Run: headless pygame with SDL's dummy video driver; simulated clock (each Clock.tick advances the game by its frame time, no real sleeping); random seed 0; keys injected as events and as key.get_pressed() state; no mouse input.
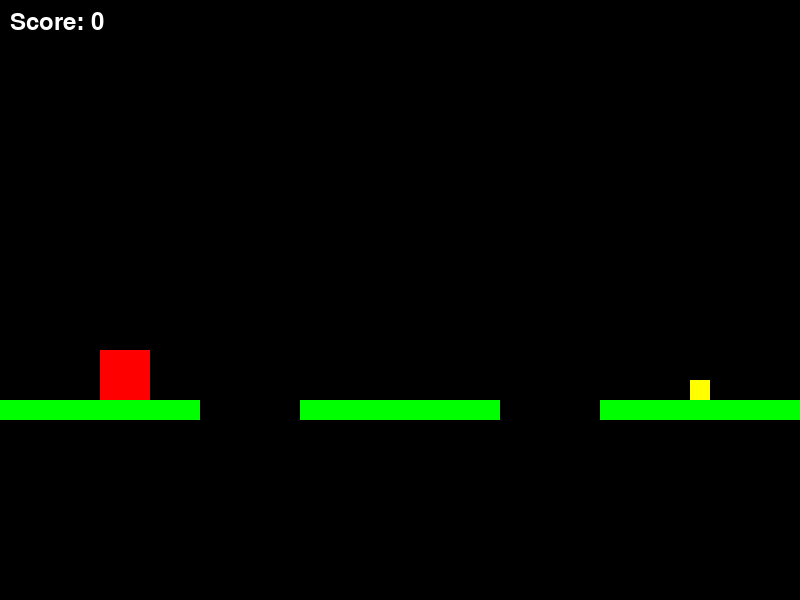
Frame 1 of 4 · flips 1–60 · no input
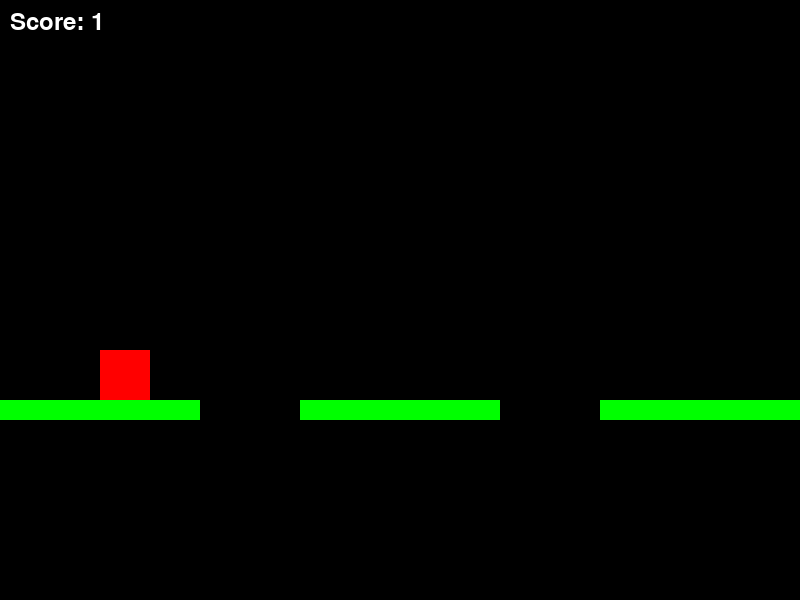
Frame 2 of 4 · flips 61–180 · tapped SPACE, RETURN · held RIGHT (→), D
Frame 3 of 4 · flips 181–300 · held DOWN (↓), S · screen unchanged from frame 2, image omitted
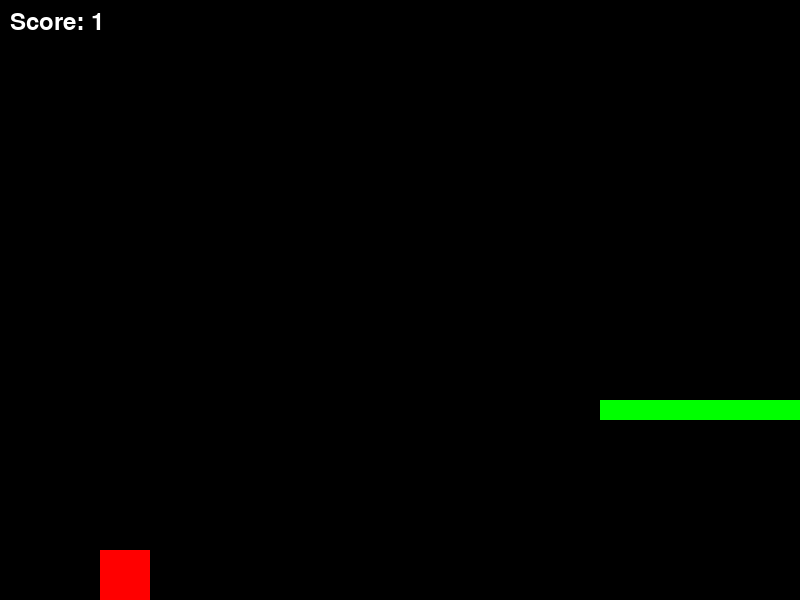
Frame 4 of 4 · flips 301–420 · held LEFT (←), A, UP (↑), W

The pygame program that drew these frames:

# Jump between platforms.
# Avoid obstacles.
# Collect items.

import pygame
import random

# Initialize Pygame
pygame.init()

# Set up the window and other game variables
screen_width = 800
screen_height = 600
screen = pygame.display.set_mode((screen_width, screen_height))
pygame.display.set_caption("Simple 2D Platformer")

# Player settings
player = pygame.Rect(100, 380, 50, 50) # Start on the platform (y = 380)
gravity = 0.7 # Gravity acceleration
jump_strength = -15 # Jumping force
player_velocity = [0, 0] # [x_velocity, y_velocity]
on_ground = True # Start on the ground

# Camera settings
camera_x = 0 # Camera's x position

# Initial platform settings
platforms = []
items = [] # List to hold items
platform_width = 200
platform_height = 20
num_initial_platforms = 5

# Generate initial platforms and items
for i in range(num_initial_platforms):
    platform_x = i * (platform_width + 100) # Space out platforms
    platform_y = 400
    platform = pygame.Rect(platform_x, platform_y, platform_width, platform_height)
    platforms.append(platform)

    # Randomly decide to place an item on the platform
    if random.choice([True, False]): # 50% chance to place an item
        item = pygame.Rect(platform.x + (platform_width / 2) - 10, platform.y - 20, 20, 20) # Center theitem on the platform
        items.append(item)

# Font for displaying score
font = pygame.font.Font(None, 36)
score = 0

# Function to apply gravity
def apply_gravity():
    global on_ground
    if not on_ground: # Apply gravity only if the player is in the air
        player_velocity[1] += gravity # Apply gravity to vertical velocity
        player.y += player_velocity[1] # Move player vertically

    # Check for ground collision
    if player.y > screen_height - player.height: # Player falls below screen
        player.y = screen_height - player.height
        player_velocity[1] = 0 # Reset velocity on the ground
        on_ground = True # Player is on the ground

# Function to make the player jump
def jump():
    global on_ground
    keys = pygame.key.get_pressed()
    if keys[pygame.K_SPACE] and on_ground: # Jump only if on ground
        player_velocity[1] = jump_strength
        on_ground = False # Player is no longer on the ground
        print("Jump triggered!") # Debugging statement

# Function to handle horizontal movement
def move_player():
    global camera_x
    keys = pygame.key.get_pressed()
    if keys[pygame.K_LEFT]: # Move left
        player.x -= 5 # Move left by 5 pixels
        camera_x -= 5 # Move camera left
    if keys[pygame.K_RIGHT]: # Move right
        player.x += 5 # Move right by 5 pixels
        camera_x += 5 # Move camera right

# Function to check for collisions with platforms
def check_collision():
    global on_ground
    on_ground = False # Assume the player is not on a platform
    for platform in platforms:
        if player.colliderect(platform):
            if player_velocity[1] > 0: # Only apply when falling
                player.bottom = platform.top # Place player on top of platform
                player_velocity[1] = 0 # Reset vertical velocity
                on_ground = True # Player is on the ground
                break # Exit after handling one collision

# Function to collect items
def collect_items():
    global score
    for item in items[:]:
        if player.colliderect(item):
            items.remove(item)
            score += 1

# Function to generate new platforms and items
def generate_platforms_and_items():
    global camera_x
    # Generate new platforms as the player moves right
    while platforms and platforms[-1].x < camera_x + screen_width:
        # Randomly determine y position for the new platform
        new_platform_y = random.randint(300, 500)
        new_platform = pygame.Rect(platforms[-1].x + platform_width + 100, new_platform_y,platform_width, platform_height)
        platforms.append(new_platform)
        # Randomly decide to place an item on the new platform
        if random.choice([True, False]): # 50% chance to place an item
            item = pygame.Rect(new_platform.x + (platform_width / 2) - 10, new_platform.y - 20, 20, 20) #Center the item on the platform
            items.append(item)
    # Remove platforms that are off the left side of the screen
    platforms[:] = [p for p in platforms if p.x + platform_width > camera_x]

    items[:] = [i for i in items if i.x + 20 > camera_x] # Remove items that are off-screen

# Function to display the score
def display_score():
    score_text = font.render(f"Score: {score}", True, (255, 255, 255))
    screen.blit(score_text, (10, 10))

# Main game loop
running = True
while running:
    for event in pygame.event.get():
        if event.type == pygame.QUIT:
            running = False

    # Apply gravity, handle jumping, and check for collisions
    apply_gravity()
    move_player() # Handle horizontal movement
    jump() # Handle jumping
    check_collision() # Check for collisions
    collect_items() # Collect items
    # Generate new platforms and items
    generate_platforms_and_items()
    # Clear the screen
    screen.fill((0, 0, 0))
    # Draw the player, platforms, and items
    pygame.draw.rect(screen, (255, 0, 0), player.move(-camera_x, 0)) # Adjust player position by camera
    for platform in platforms:
        pygame.draw.rect(screen, (0, 255, 0), platform.move(-camera_x, 0)) # Adjust platform position by camera
    for item in items:
        pygame.draw.rect(screen, (255, 255, 0), item.move(-camera_x, 0)) # Adjust item position by camera


    # Display score
    display_score()

    # Update the screen
    pygame.display.flip()

    # Set frame rate
    pygame.time.Clock().tick(60)

# Quit Pygame
pygame.quit()
